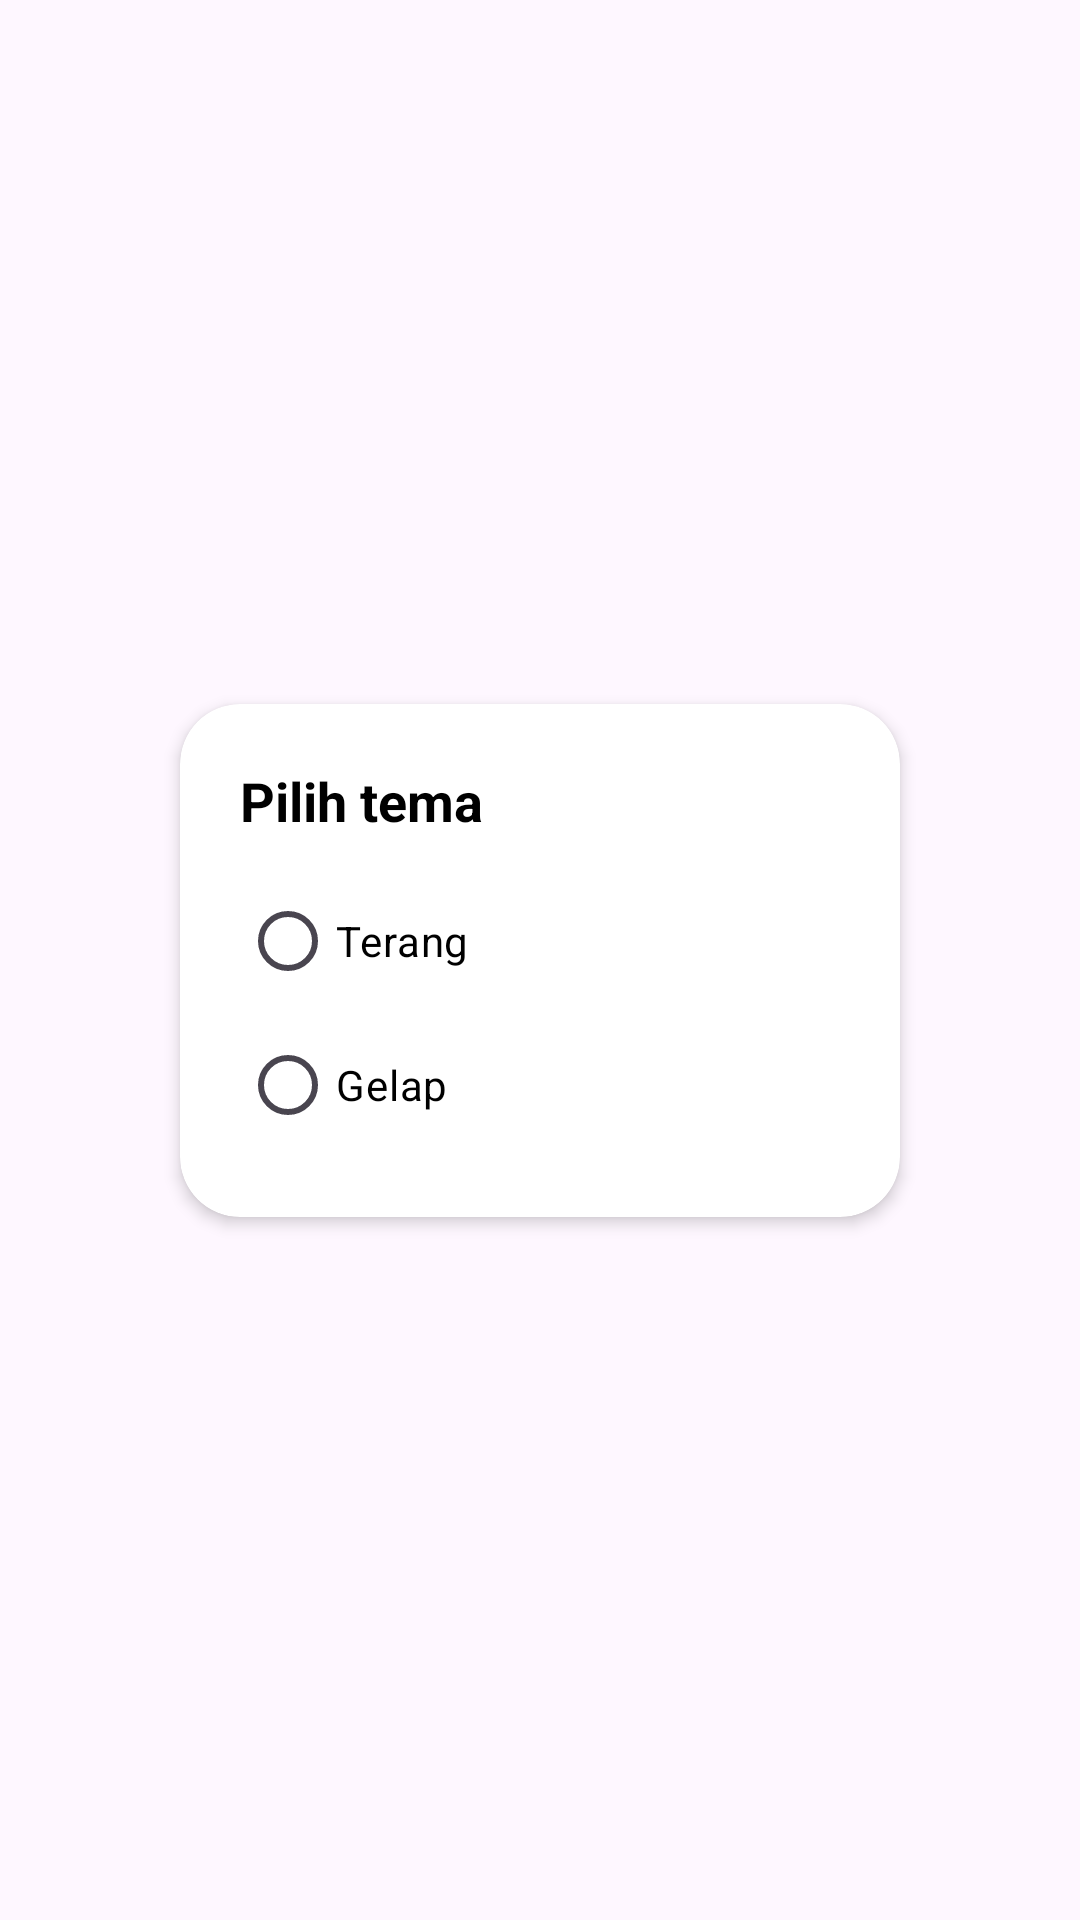

Write the Android layout XML for this screen, with the resource values it uses.
<!-- AndroidManifest.xml: application theme Theme.ProjectUAS_TASKMATE -->
<!-- res/layout/popup_tema.xml -->
<?xml version="1.0" encoding="utf-8"?>
<androidx.constraintlayout.widget.ConstraintLayout
    xmlns:android="http://schemas.android.com/apk/res/android"
    xmlns:app="http://schemas.android.com/apk/res-auto"
    xmlns:tools="http://schemas.android.com/tools"
    android:layout_width="match_parent"
    android:layout_height="match_parent">

    <androidx.cardview.widget.CardView
        android:layout_width="wrap_content"
        android:layout_height="wrap_content"
        app:cardCornerRadius="20dp"
        app:cardElevation="3dp"
        app:layout_constraintTop_toTopOf="parent"
        app:layout_constraintBottom_toBottomOf="parent"
        app:layout_constraintStart_toStartOf="parent"
        app:layout_constraintEnd_toEndOf="parent">

        <LinearLayout
            android:layout_width="match_parent"
            android:layout_height="wrap_content"
            android:padding="20dp"
            android:background="#00FFFFFF"
            android:orientation="vertical">

            <TextView
                android:layout_width="200dp"
                android:layout_height="35dp"
                android:textSize="18sp"
                android:text="Pilih tema"
                android:textStyle="bold"
                android:textColor="@color/black"/>

            <RadioGroup
                android:layout_width="wrap_content"
                android:layout_height="wrap_content">

                <RadioButton
                    android:id="@+id/tema_terang"
                    android:layout_width="wrap_content"
                    android:layout_height="wrap_content"
                    android:text="Terang"
                    android:textColor="@color/black"/>

                <RadioButton
                    android:id="@+id/tema_gelap"
                    android:layout_width="wrap_content"
                    android:layout_height="wrap_content"
                    android:textColor="@color/black"
                    android:text="Gelap"/>
            </RadioGroup>

        </LinearLayout>

    </androidx.cardview.widget.CardView>

</androidx.constraintlayout.widget.ConstraintLayout>
<!-- resources referenced by this layout -->
<resources>
  <style name="Theme.ProjectUAS_TASKMATE" parent="Base.Theme.ProjectUAS_TASKMATE" />
  <style name="Base.Theme.ProjectUAS_TASKMATE" parent="Theme.Material3.DayNight.NoActionBar">
          
          
      </style>
  <!-- not gathered from this repository: default colours our renderer supplied (Android Studio template values) -->
  <color name="black">#FF000000</color>
</resources>
